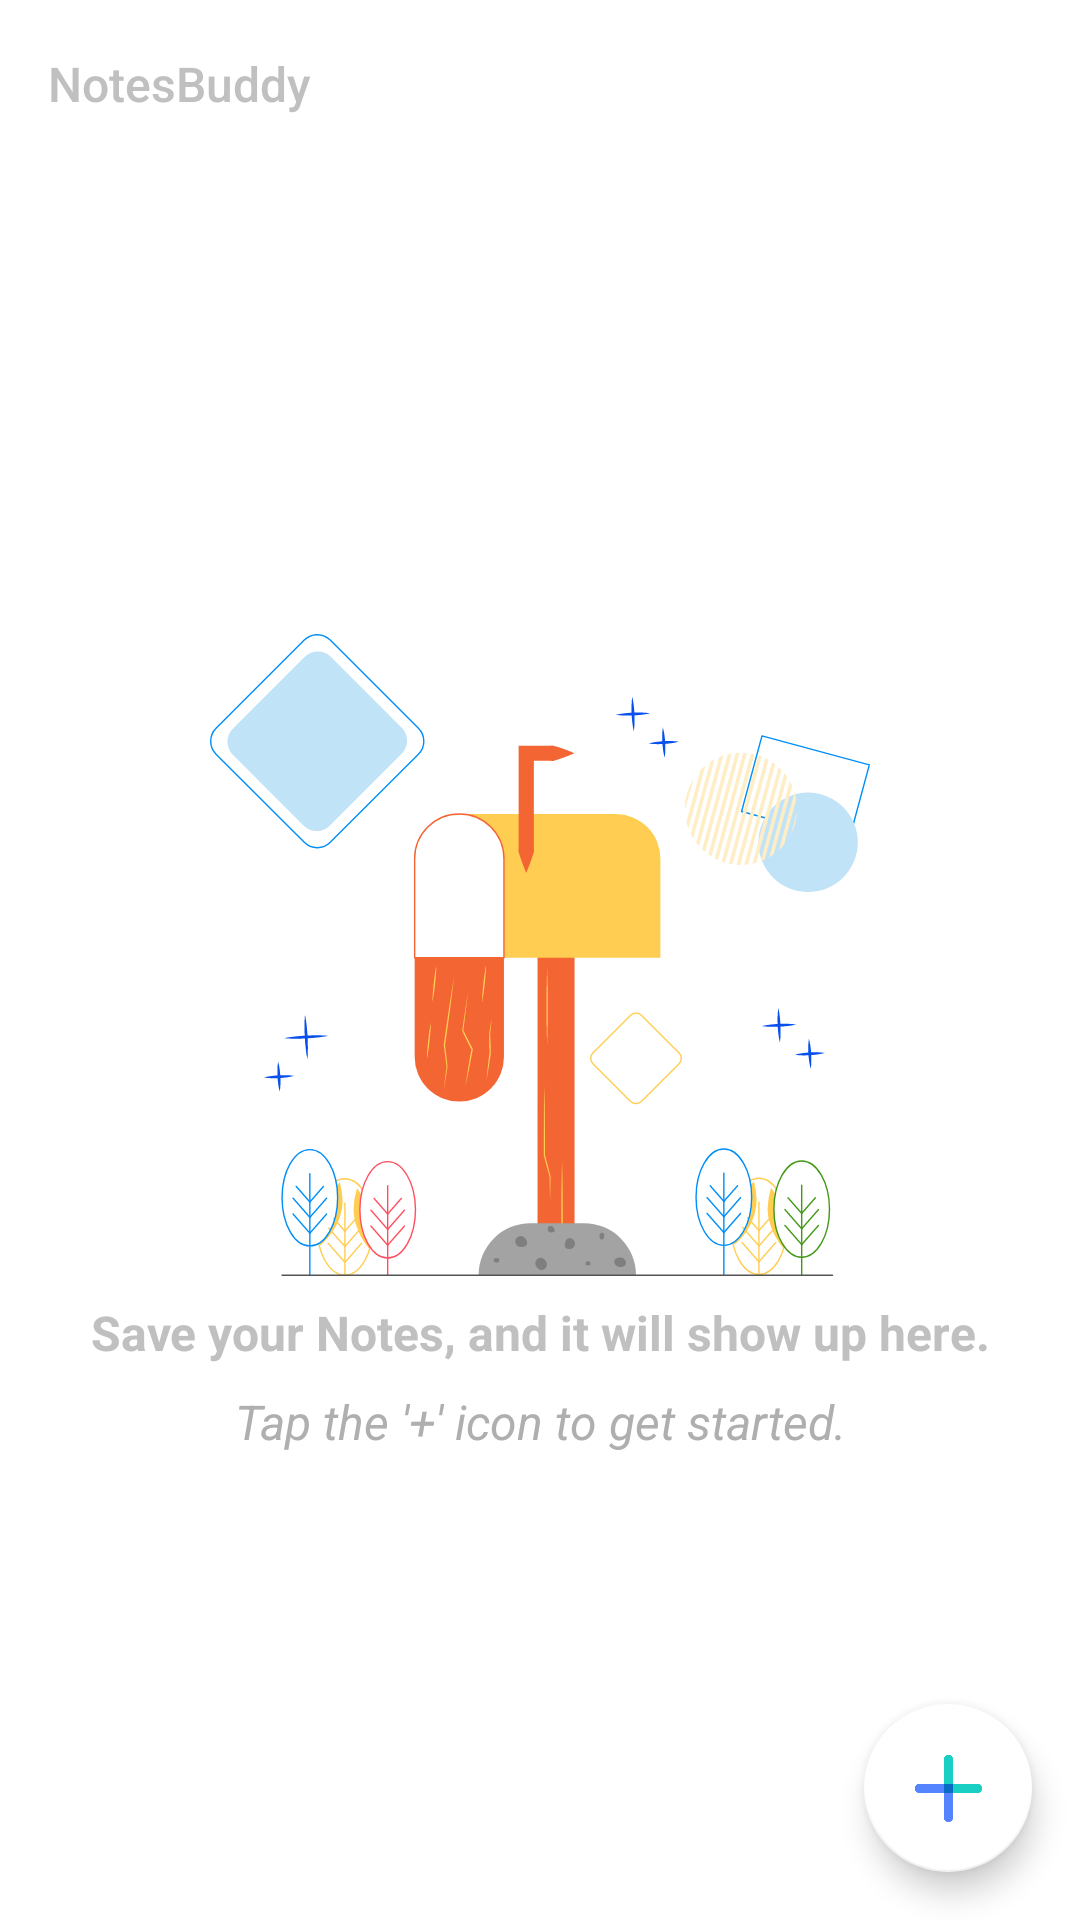

Android layout source for this screen:
<!-- AndroidManifest.xml: application theme AppTheme -->
<!-- res/layout/activity_main.xml -->
<?xml version="1.0" encoding="utf-8"?>
<androidx.coordinatorlayout.widget.CoordinatorLayout xmlns:android="http://schemas.android.com/apk/res/android"
    xmlns:app="http://schemas.android.com/apk/res-auto"
    xmlns:tools="http://schemas.android.com/tools"
    android:id="@+id/root_coordinator_layout"
    android:layout_width="match_parent"
    android:layout_height="match_parent"
    android:background="@color/white"
    tools:context=".activity.MainActivity" >

    <com.google.android.material.appbar.AppBarLayout
        android:layout_width="match_parent"
        android:layout_height="wrap_content"
        app:elevation="0dp"
        android:theme="@style/AppTheme.AppBarOverlay"
        android:background="@color/white">

        <androidx.appcompat.widget.Toolbar
            android:id="@+id/toolbar"
            android:layout_width="match_parent"
            android:layout_height="?attr/actionBarSize"
            app:popupTheme="@style/AppTheme.PopupOverlay"
            app:title="@string/app_name"
            app:titleTextAppearance="@style/Toolbar.TitleText"
            app:titleTextColor="@color/colorText" />

        <androidx.appcompat.widget.Toolbar
            android:id="@+id/multiSelectToolbar"
            android:layout_width="match_parent"
            android:layout_height="?attr/actionBarSize"
            android:background="@color/white"
            android:visibility="gone"
            app:popupTheme="@style/AppTheme.PopupOverlay"
            app:titleTextAppearance="@style/Toolbar.TitleText"
            app:titleTextColor="@color/colorText">

            <RelativeLayout
                android:layout_width="match_parent"
                android:layout_height="match_parent"
                android:background="@color/white"
                android:gravity="center_vertical">

                <androidx.appcompat.widget.AppCompatImageView
                    android:id="@+id/multiSelectClose"
                    android:layout_width="wrap_content"
                    android:layout_height="wrap_content"
                    android:layout_gravity="center_vertical"
                    android:src="@drawable/ic_search_close" />

                <androidx.appcompat.widget.AppCompatTextView
                    android:id="@+id/multiSelectCount"
                    android:layout_width="wrap_content"
                    android:layout_height="wrap_content"
                    android:layout_gravity="center_vertical"
                    android:layout_marginLeft="@dimen/margin_small"
                    android:layout_toRightOf="@+id/multiSelectClose"
                    android:text="Selected"
                    android:textColor="@color/colorText"
                    android:textSize="@dimen/text_small" />

                <androidx.appcompat.widget.AppCompatImageView
                    android:id="@+id/multiSelectDelete"
                    android:layout_width="wrap_content"
                    android:layout_height="wrap_content"
                    android:layout_alignParentRight="true"
                    android:layout_marginRight="@dimen/margin_small"
                    android:src="@drawable/ic_baseline_delete2_24" />

            </RelativeLayout>
        </androidx.appcompat.widget.Toolbar>

    </com.google.android.material.appbar.AppBarLayout>

    <include layout="@layout/notes_list" />

    <com.google.android.material.floatingactionbutton.FloatingActionButton
        android:id="@+id/fab"
        android:layout_width="wrap_content"
        android:layout_height="wrap_content"
        android:layout_gravity="bottom|end"
        android:layout_margin="@dimen/fab_margin"
        app:backgroundTint="@color/white"
        app:srcCompat="@drawable/ic_fab_add" />

</androidx.coordinatorlayout.widget.CoordinatorLayout>
<!-- res/layout/notes_list.xml (included above) -->
<?xml version="1.0" encoding="utf-8"?>
<RelativeLayout xmlns:android="http://schemas.android.com/apk/res/android"
    xmlns:tools="http://schemas.android.com/tools"
    android:layout_width="match_parent"
    android:layout_height="match_parent"
    android:layout_marginLeft="4dp"
    android:layout_marginTop="?attr/actionBarSize"
    android:layout_marginRight="4dp"
    android:background="@color/white"
    tools:context=".activity.MainActivity">

    <androidx.recyclerview.widget.RecyclerView
        android:id="@+id/listOfNotes"
        android:layout_width="match_parent"
        android:layout_height="match_parent"
        android:layout_marginTop="@dimen/margin_small"
        android:visibility="gone" />

    <ScrollView
        android:id="@+id/emptyLayout"
        android:layout_width="match_parent"
        android:layout_height="wrap_content"
        android:layout_centerInParent="true"
        android:visibility="visible">

        <LinearLayout
            android:layout_width="match_parent"
            android:layout_height="wrap_content"
            android:gravity="center"
            android:orientation="vertical">

            <androidx.appcompat.widget.AppCompatImageView
                android:id="@+id/emptyImage"
                android:layout_width="wrap_content"
                android:layout_height="wrap_content"
                android:src="@drawable/ic_empty_notes" />

            <androidx.appcompat.widget.AppCompatTextView
                android:layout_width="match_parent"
                android:layout_height="wrap_content"
                android:layout_marginTop="@dimen/margin_small"
                android:gravity="center"
                android:text="@string/empty_text"
                android:textColor="@color/colorText"
                android:textSize="@dimen/text_small"
                android:textStyle="bold" />

            <androidx.appcompat.widget.AppCompatTextView
                android:layout_width="match_parent"
                android:layout_height="wrap_content"
                android:layout_marginTop="@dimen/margin_small"
                android:gravity="center"
                android:text="@string/empty_text_subtext"
                android:textColor="@color/colorHint"
                android:textSize="@dimen/text_small"
                android:textStyle="italic" />
        </LinearLayout>
    </ScrollView>
</RelativeLayout>
<!-- resources referenced by this layout -->
<resources>
  <color name="colorHint">#afafaf</color>
  <color name="colorText">#c0c0c0</color>
  <color name="white">#ffffff</color>
  <dimen name="fab_margin">16dp</dimen>
  <dimen name="margin_small">8dp</dimen>
  <dimen name="text_small">16sp</dimen>
  <!-- drawable ic_baseline_delete2_24 (drawable) -->
  <vector android:height="24dp"
      android:tint="#2C2C2C"
      android:viewportHeight="24"
      android:viewportWidth="24"
      android:width="24dp"
      xmlns:android="http://schemas.android.com/apk/res/android">
      <path
          android:fillColor="@android:color/white"
          android:pathData="M6,19c0,1.1 0.9,2 2,2h8c1.1,0 2,-0.9 2,-2V7H6v12zM19,4h-3.5l-1,-1h-5l-1,1H5v2h14V4z" />
  </vector>
  <!-- drawable ic_empty_notes: vector/xml drawable (drawable, 28225 chars, omitted) -->
  <!-- drawable ic_fab_add: png bitmap (drawable, 1217 bytes) -->
  <!-- drawable ic_search_close (drawable) -->
  <vector android:height="24dp"
      android:tint="#3D3D3D"
      android:viewportHeight="24"
      android:viewportWidth="24"
      android:width="24dp"
      xmlns:android="http://schemas.android.com/apk/res/android">
      <path
          android:fillColor="@android:color/white"
          android:pathData="M19,6.41L17.59,5 12,10.59 6.41,5 5,6.41 10.59,12 5,17.59 6.41,19 12,13.41 17.59,19 19,17.59 13.41,12z" />
  </vector>
  <string name="app_name">NotesBuddy</string>
  <string name="empty_text">Save your Notes, and it will show up here.</string>
  <string name="empty_text_subtext">Tap the \'+\' icon to get started.</string>
  <style name="AppTheme.AppBarOverlay" parent="ThemeOverlay.AppCompat.Dark.ActionBar" />
  <style name="AppTheme.PopupOverlay" parent="ThemeOverlay.AppCompat.Light" />
  <style name="Toolbar.TitleText" parent="TextAppearance.Widget.AppCompat.Toolbar.Title">
          <item name="android:textSize">@dimen/text_small</item>
      </style>
  <style name="AppTheme" parent="Theme.AppCompat.Light.NoActionBar">
          
          <item name="colorPrimary">@color/colorPrimary</item>
          <item name="colorPrimaryDark">@color/colorPrimaryDark</item>
          <item name="colorAccent">@color/colorAccent</item>
  
  
      </style>
  <color name="colorPrimary">#3F51B5</color>
  <color name="colorPrimaryDark">#303F9F</color>
  <color name="colorAccent">#FF4081</color>
</resources>
